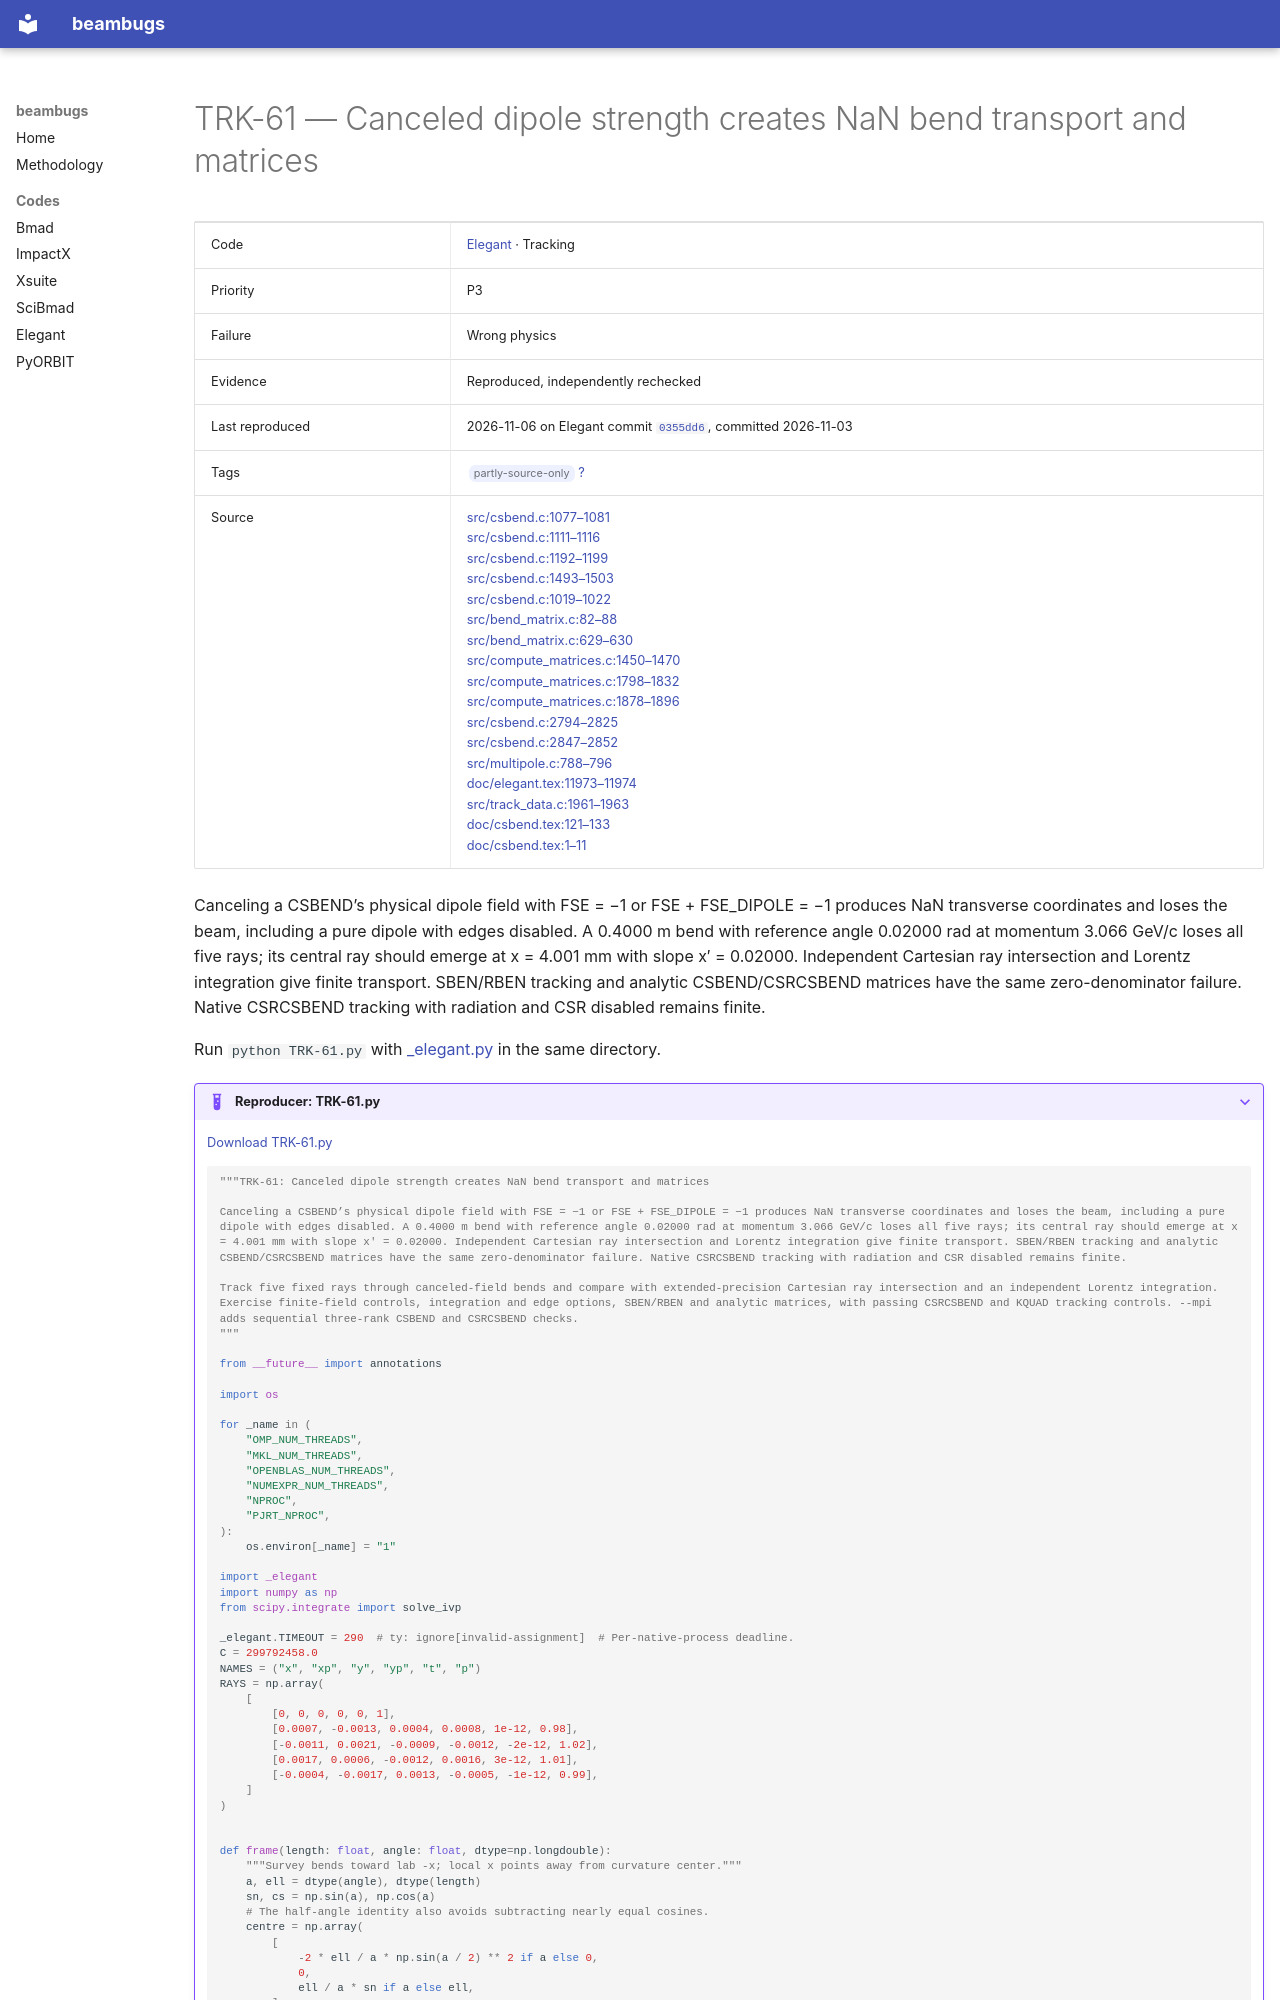

repository: nikitakuklev/beambugs · page: elegant/TRK-61/index.html · generator: mkdocs

---
title: "TRK-61: Canceled dipole strength creates NaN bend transport and matrices"
hide:
  - toc
---

# TRK-61 — Canceled dipole strength creates NaN bend transport and matrices

| | |
|---|---|
| Code | [Elegant](../index.md) · Tracking |
| Priority | P3 |
| Failure | Wrong physics |
| Evidence | Reproduced, independently rechecked |
| Last reproduced | 2026-11-06 on Elegant commit [`0355dd6`](https://github.com/rtsoliday/elegant/commit/0355dd6aca12), committed 2026-11-03 |
| Tags | <span class="bb-tag">partly-source-only</span> [?](../../methodology.md#tags) |
| Source | [src/csbend.c:1077–1081](https://github.com/rtsoliday/elegant/blob/0355dd6aca12c861971fbf8f3ae78a0ded991734/src/csbend.c#L1077-L1081)<br>[src/csbend.c:1111–1116](https://github.com/rtsoliday/elegant/blob/0355dd6aca12c861971fbf8f3ae78a0ded991734/src/csbend.c#L1111-L1116)<br>[src/csbend.c:1192–1199](https://github.com/rtsoliday/elegant/blob/0355dd6aca12c861971fbf8f3ae78a0ded991734/src/csbend.c#L1192-L1199)<br>[src/csbend.c:1493–1503](https://github.com/rtsoliday/elegant/blob/0355dd6aca12c861971fbf8f3ae78a0ded991734/src/csbend.c#L1493-L1503)<br>[src/csbend.c:1019–1022](https://github.com/rtsoliday/elegant/blob/0355dd6aca12c861971fbf8f3ae78a0ded991734/src/csbend.c#L1019-L1022)<br>[src/bend_matrix.c:82–88](https://github.com/rtsoliday/elegant/blob/0355dd6aca12c861971fbf8f3ae78a0ded991734/src/bend_matrix.c#L82-L88)<br>[src/bend_matrix.c:629–630](https://github.com/rtsoliday/elegant/blob/0355dd6aca12c861971fbf8f3ae78a0ded991734/src/bend_matrix.c#L629-L630)<br>[src/compute_matrices.c:1450–1470](https://github.com/rtsoliday/elegant/blob/0355dd6aca12c861971fbf8f3ae78a0ded991734/src/compute_matrices.c#L1450-L1470)<br>[src/compute_matrices.c:1798–1832](https://github.com/rtsoliday/elegant/blob/0355dd6aca12c861971fbf8f3ae78a0ded991734/src/compute_matrices.c#L1798-L1832)<br>[src/compute_matrices.c:1878–1896](https://github.com/rtsoliday/elegant/blob/0355dd6aca12c861971fbf8f3ae78a0ded991734/src/compute_matrices.c#L1878-L1896)<br>[src/csbend.c:2794–2825](https://github.com/rtsoliday/elegant/blob/0355dd6aca12c861971fbf8f3ae78a0ded991734/src/csbend.c#L2794-L2825)<br>[src/csbend.c:2847–2852](https://github.com/rtsoliday/elegant/blob/0355dd6aca12c861971fbf8f3ae78a0ded991734/src/csbend.c#L2847-L2852)<br>[src/multipole.c:788–796](https://github.com/rtsoliday/elegant/blob/0355dd6aca12c861971fbf8f3ae78a0ded991734/src/multipole.c#L788-L796)<br>[doc/elegant.tex:11973–11974](https://github.com/rtsoliday/elegant/blob/0355dd6aca12c861971fbf8f3ae78a0ded991734/doc/elegant.tex#L11973-L11974)<br>[src/track_data.c:1961–1963](https://github.com/rtsoliday/elegant/blob/0355dd6aca12c861971fbf8f3ae78a0ded991734/src/track_data.c#L1961-L1963)<br>[doc/csbend.tex:121–133](https://github.com/rtsoliday/elegant/blob/0355dd6aca12c861971fbf8f3ae78a0ded991734/doc/csbend.tex#L121-L133)<br>[doc/csbend.tex:1–11](https://github.com/rtsoliday/elegant/blob/0355dd6aca12c861971fbf8f3ae78a0ded991734/doc/csbend.tex#L1-L11) |

Canceling a CSBEND’s physical dipole field with FSE = −1 or FSE + FSE_DIPOLE = −1 produces NaN transverse coordinates and loses the beam, including a pure dipole with edges disabled. A 0.4000 m bend with reference angle 0.02000 rad at momentum 3.066 GeV/c loses all five rays; its central ray should emerge at x = 4.001 mm with slope x′ = 0.02000. Independent Cartesian ray intersection and Lorentz integration give finite transport. SBEN/RBEN tracking and analytic CSBEND/CSRCSBEND matrices have the same zero-denominator failure. Native CSRCSBEND tracking with radiation and CSR disabled remains finite.

Run `python TRK-61.py` with [_elegant.py](../helpers/_elegant.py) in the same directory.

??? example "Reproducer: TRK-61.py"

    [Download TRK-61.py](TRK-61.py)

    ```python
    """TRK-61: Canceled dipole strength creates NaN bend transport and matrices

    Canceling a CSBEND’s physical dipole field with FSE = −1 or FSE + FSE_DIPOLE = −1 produces NaN transverse coordinates and loses the beam, including a pure dipole with edges disabled. A 0.4000 m bend with reference angle 0.02000 rad at momentum 3.066 GeV/c loses all five rays; its central ray should emerge at x = 4.001 mm with slope x′ = 0.02000. Independent Cartesian ray intersection and Lorentz integration give finite transport. SBEN/RBEN tracking and analytic CSBEND/CSRCSBEND matrices have the same zero-denominator failure. Native CSRCSBEND tracking with radiation and CSR disabled remains finite.

    Track five fixed rays through canceled-field bends and compare with extended-precision Cartesian ray intersection and an independent Lorentz integration. Exercise finite-field controls, integration and edge options, SBEN/RBEN and analytic matrices, with passing CSRCSBEND and KQUAD tracking controls. --mpi adds sequential three-rank CSBEND and CSRCSBEND checks.
    """

    from __future__ import annotations

    import os

    for _name in (
        "OMP_NUM_THREADS",
        "MKL_NUM_THREADS",
        "OPENBLAS_NUM_THREADS",
        "NUMEXPR_NUM_THREADS",
        "NPROC",
        "PJRT_NPROC",
    ):
        os.environ[_name] = "1"

    import _elegant
    import numpy as np
    from scipy.integrate import solve_ivp
